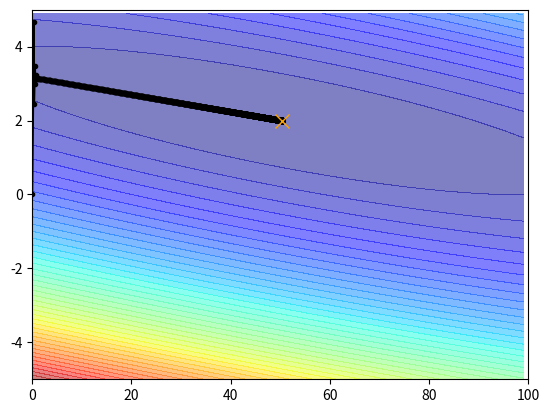

Here is the Python script that generated this plot:
# -*- coding: utf-8 -*-
"""
Created on Mon Feb  3 11:51:27 2020

@author: simon
"""

# 1 Import packages
import numpy as np
import matplotlib.pyplot as plt

# 2 Creating training dataset
x_data = np.array([13., 7., 4., 20., 22., 25., 17., 60., 8., 60.])
y_data = 2 * x_data + 50 + 5 * np.random.random()

# 3 Get the loss function
bias =  np.arange(0, 100, 1)
weight = np.arange(-5, 5, 0.1)
Z = np.zeros((len(bias),len(weight)))

for i in range(len(bias)):
    for j in range(len(weight)):
        b = bias[i]
        w = weight[j]
        Z[j][i] = 0
        for n in range(len(x_data)):
            Z[j][i] = Z[j][i] + (w * x_data[n] + b - y_data[n]) ** 2

# 4 Initialize w and b
w = 0
b = 0

# 5 Set the learning rate, maximum iteration, and a iteration counter
lr = 0.0001
iteration_max = 50000
iteration_curr = 0

# 6 Create lists for w and b
b_history = [b]
w_history = [w]

# Find w and b by gradient descent and checking convergence for terminating the loop
for i in range(iteration_max):
    w_d = 0.0
    b_d = 0.0
    
    lost_pre = 0.5 * sum(((b + w * x_data[j] - y_data[j]) ** 2 for j in range(len(x_data))))      
      
    for n in range(len(x_data)):
        y_pred = w * x_data[n] + b
        w_d = w_d + ((y_pred - y_data[n]) * x_data[n])
        b_d = b_d + (y_pred - y_data[n])
        w = w - lr * w_d
        b = b - lr * b_d
    
    lost_curr = 0.5 * sum(((b + w * x_data[j] - y_data[j]) ** 2 for j in range(len(x_data))))

    b_history.append(b)
    w_history.append(w)
    
    iteration_curr += 1
    
    #Checking convergence
    if abs(lost_pre - lost_curr) <= 0.00000000000000000000000000000001 :
        break
            
print('w:', w, ' b:', b, 'iteration:', iteration_curr)
    
# Plot the graph
plt.plot(b_history, w_history, 'o-', ms=3, lw=1.5,color='black')
plt.plot(b, w, 'x', ms = 10, color = 'orange')
plt.xlim(0,100)
plt.ylim(-5,5)
plt.contourf(bias,weight,Z,50, alpha = 0.5, cmap = plt.get_cmap('jet'))
plt.show 

# testing model
x_testing = np.array([5., 17., 13., 21., 23., 27., 31., 26., 4., 51.])
y_testing = 2 * x_data + 50 + 5 * np.random.random()


for i in range(len(x_testing)):
    error = 0.
    error = error + (abs(w * x_testing[i] + b - y_testing[i])) / y_testing[i]

error_avg = error / len(x_testing) * 100

print('The error is: ', error_avg, '%')